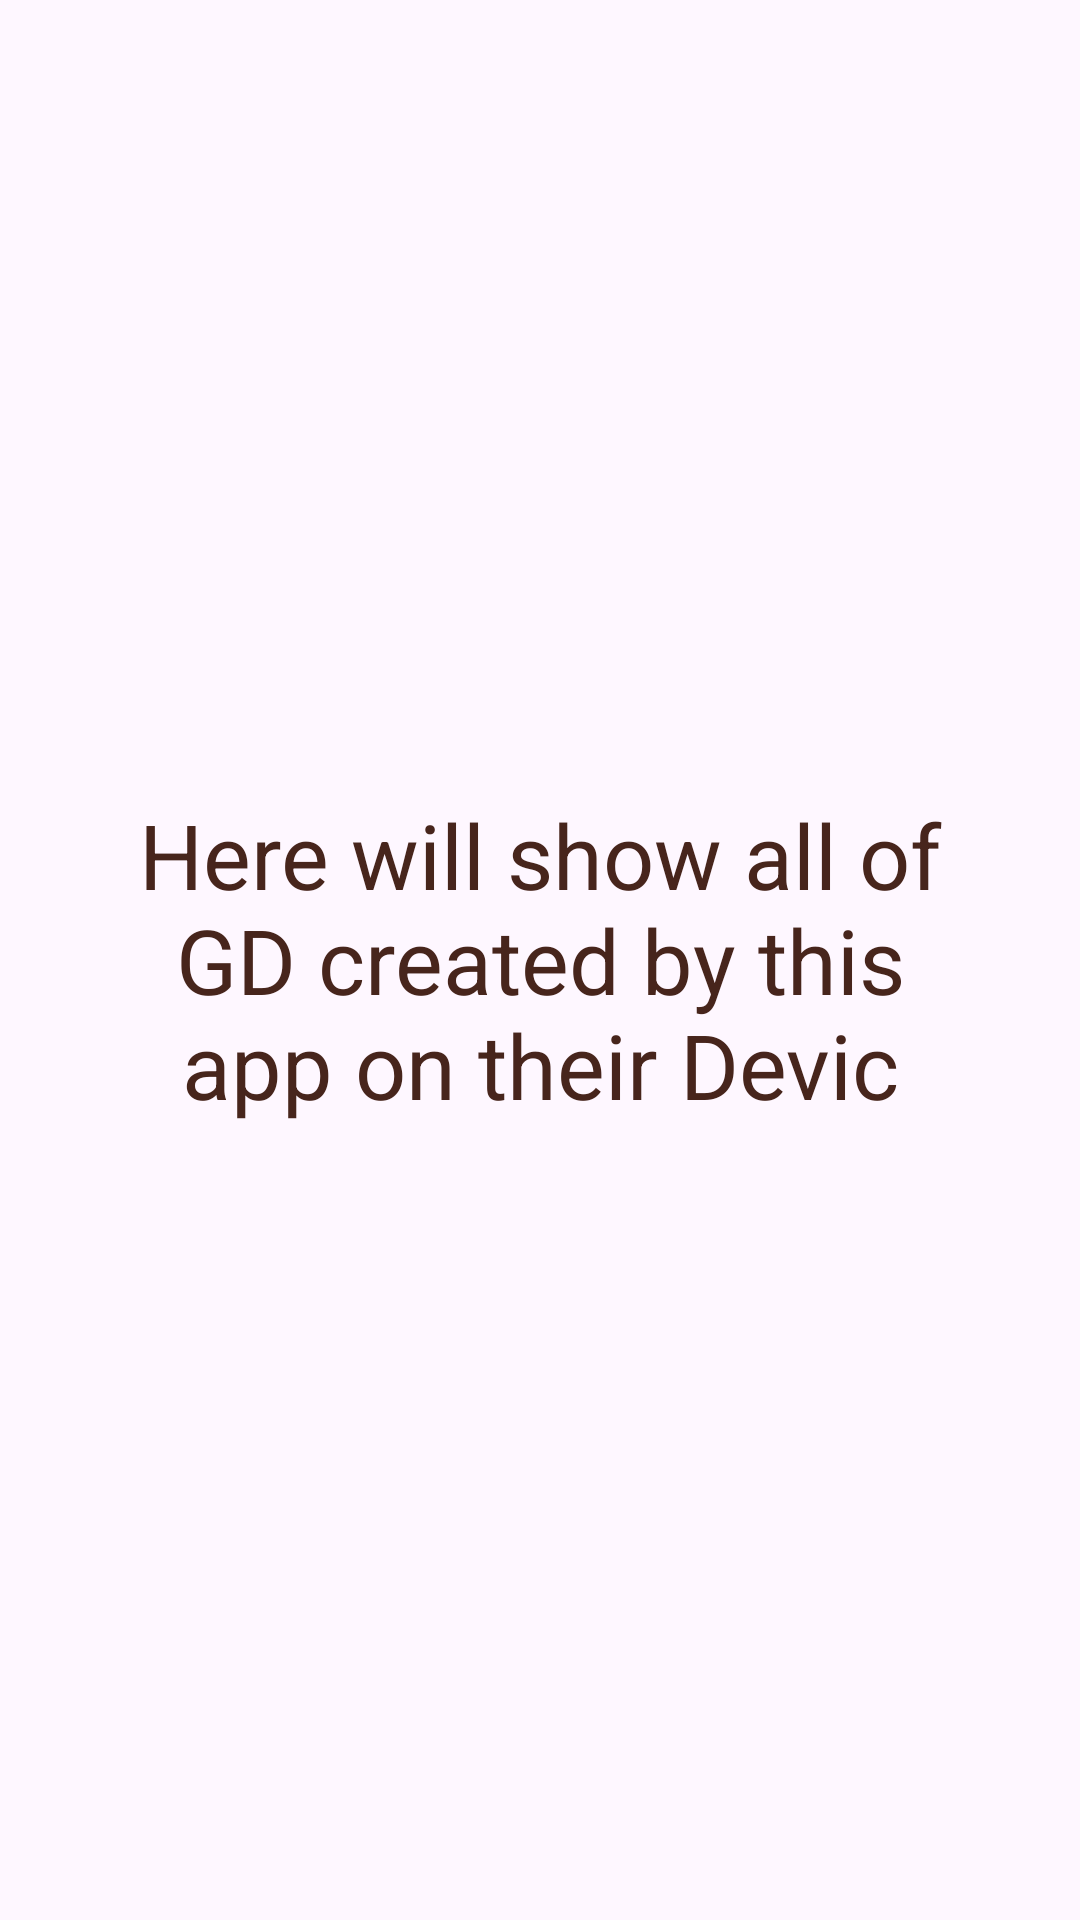

The Android layout XML behind this screen, and the referenced resources:
<!-- AndroidManifest.xml: application theme Theme.GDCreator -->
<!-- res/layout/fragment_docs.xml -->
<?xml version="1.0" encoding="utf-8"?>
<FrameLayout xmlns:android="http://schemas.android.com/apk/res/android"
    xmlns:tools="http://schemas.android.com/tools"
    android:layout_width="match_parent"
    android:layout_height="match_parent"
    tools:context=".DocsFragment"
    android:id="@+id/DocsFragment"

    >



    <TextView
        android:layout_width="match_parent"
        android:layout_height="wrap_content"
        android:text="Here will show all of GD created by this app on their Devic"
        android:textSize="30sp"
        android:padding="30sp"
        android:gravity="center"
        android:layout_gravity="center"
        android:textColor="@color/dark_rustic_brown"
        >

    </TextView>


</FrameLayout>
<!-- resources referenced by this layout -->
<resources>
  <color name="dark_rustic_brown">#47251c</color>
  <style name="Theme.GDCreator" parent="Base.Theme.GDCreator" />
  <style name="Base.Theme.GDCreator" parent="Theme.Material3.DayNight.NoActionBar">
          
          
      </style>
</resources>
